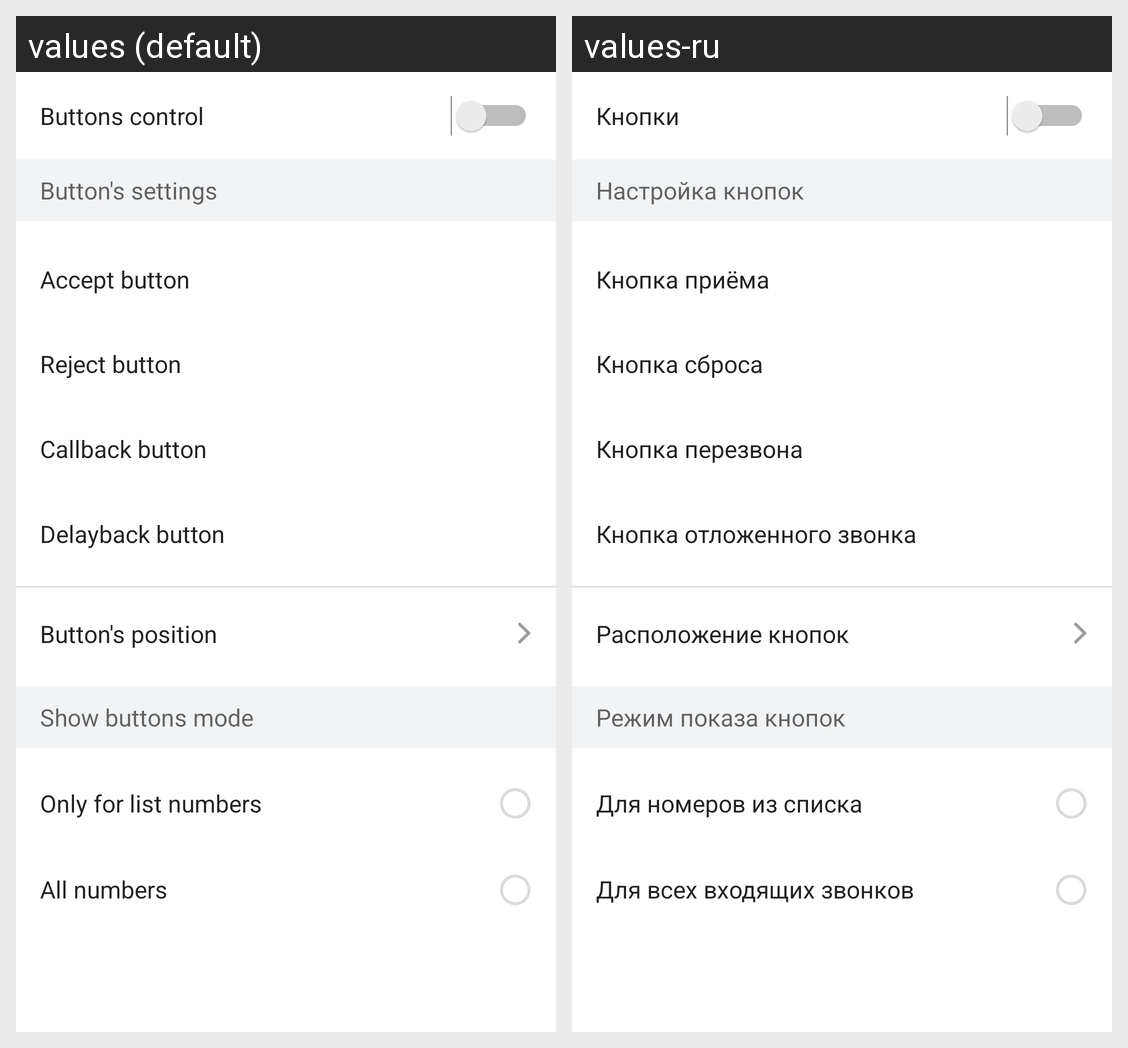

Translations of the strings shown on this Android screen, per locale in the grid:
Android screen res/layout/activity_manual_mode.xml rendered under 2 locales, left to right: values (default), values-ru. Device: Nexus 5 (rendered at 1080×1920; each locale shown at half size, 540×960, under a caption strip naming it); theme AppTheme.
Strings drawn on this screen, with the default value and each locale's value (text and hints the layout hard-codes, and strings that could not be matched under every locale, appear in the picture but are not listed):

is_activated_manual_mod
  values: Buttons control
  values-ru: Кнопки

button_s_settings
  values: Button's settings
  values-ru: Настройка кнопок

accept_call_button
  values: Accept button
  values-ru: Кнопка приёма

reject_call_button
  values: Reject button
  values-ru: Кнопка сброса

callback_button
  values: Callback button
  values-ru: Кнопка перезвона

callback_delay_button
  values: Delayback button
  values-ru: Кнопка отложенного звонка

buttons_position
  values: Button's position
  values-ru: Расположение кнопок

buttons_intercept_annotation
  values: Show buttons mode
  values-ru: Режим показа кнопок

buttons_intercept_mode_list
  values: Only for list numbers
  values-ru: Для номеров из списка

buttons_intercept_mode_all
  values: All numbers
  values-ru: Для всех входящих звонков
